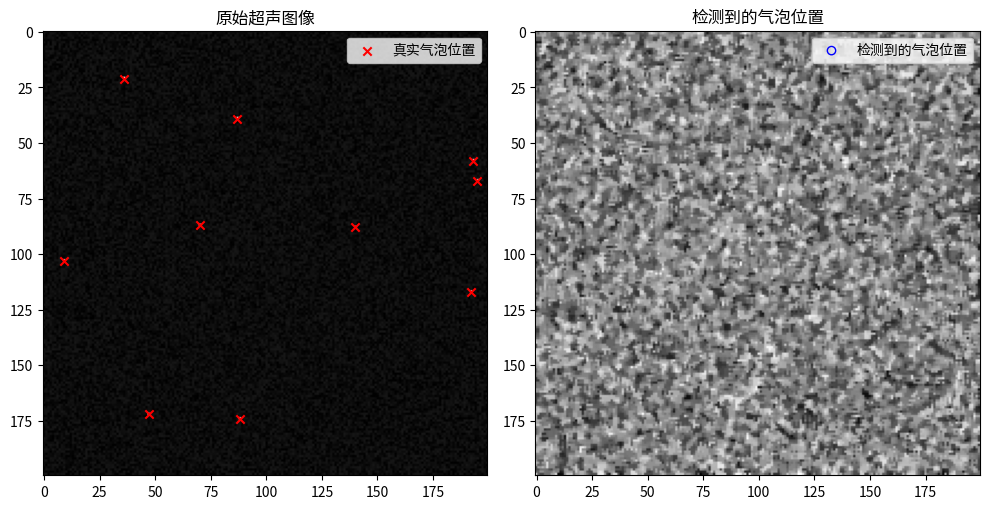

Here is the Python script that generated this plot:
import numpy as np
import matplotlib.pyplot as plt
from scipy.ndimage import median_filter, maximum_filter

##用中值算法来定位微泡



# 模拟超声信号数据
np.random.seed(0)
image_size = (200, 200)
num_bubbles = 10

# 创建一个空白的图像
ultrasound_image = np.zeros(image_size)

# 随机生成气泡的位置
bubble_positions = np.random.randint(0, min(image_size), size=(num_bubbles, 2))

# 在图像中添加气泡信号
for pos in bubble_positions:
    ultrasound_image[pos[0], pos[1]] = 1

# 添加一些噪声
ultrasound_image += 0.1 * np.random.rand(*image_size)

# 应用中值滤波来去除噪声
filtered_image = median_filter(ultrasound_image, size=3)

# 使用最大滤波器检测局部最大值
local_max = (filtered_image == maximum_filter(filtered_image, size=20)) & (filtered_image > 0.2)
coordinates = np.argwhere(local_max)

# 绘制结果
plt.figure(figsize=(10, 5))
plt.subplot(1, 2, 1)
plt.title('原始超声图像')
plt.imshow(ultrasound_image, cmap='gray')
plt.scatter(bubble_positions[:, 1], bubble_positions[:, 0], color='red', marker='x', label='真实气泡位置')
plt.legend()

plt.subplot(1, 2, 2)
plt.title('检测到的气泡位置')
plt.imshow(filtered_image, cmap='gray')
plt.scatter(coordinates[:, 1], coordinates[:, 0], color='blue', marker='o', facecolors='none', label='检测到的气泡位置')
plt.legend()

plt.tight_layout()
plt.show()